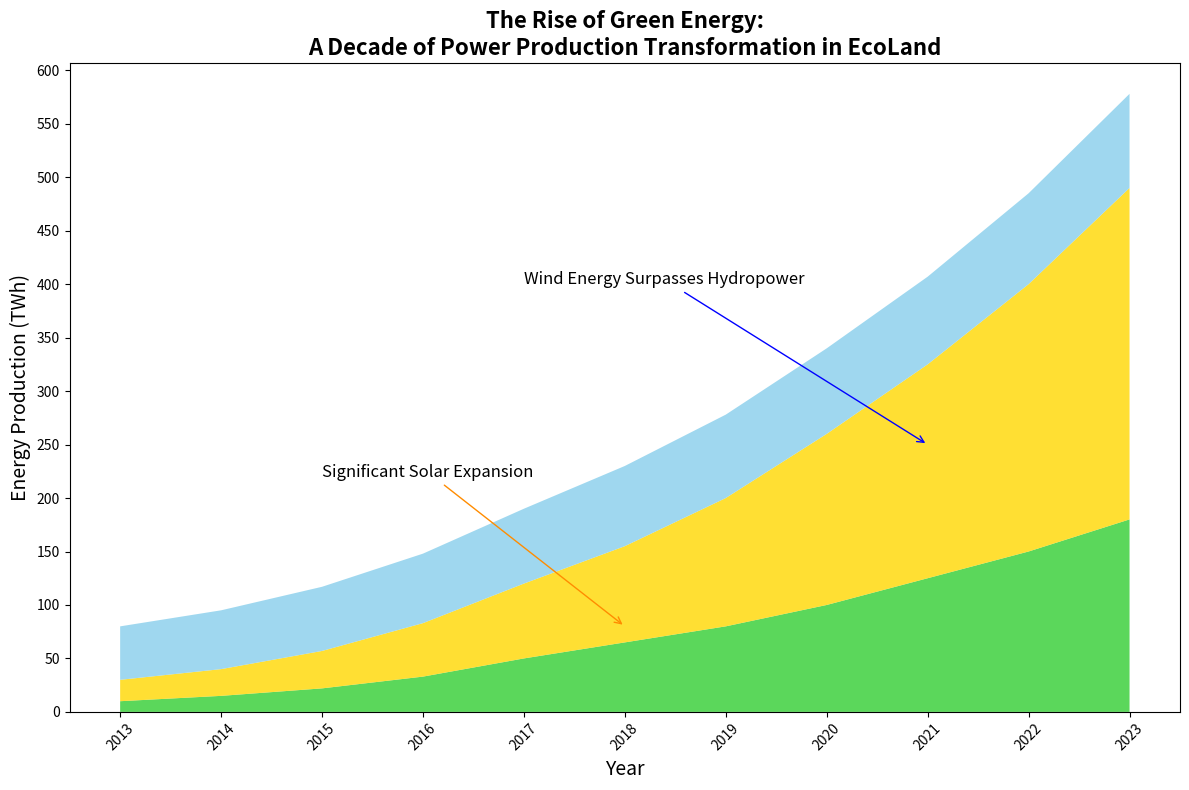

Source code (Python):
import matplotlib.pyplot as plt
import numpy as np

years = np.arange(2013, 2024)
solar_energy = np.array([10, 15, 22, 33, 50, 65, 80, 100, 125, 150, 180])
wind_energy = np.array([20, 25, 35, 50, 70, 90, 120, 160, 200, 250, 310])
hydro_energy = np.array([50, 55, 60, 65, 70, 75, 78, 80, 82, 85, 88])

energy_data = np.vstack([solar_energy, wind_energy, hydro_energy])

plt.figure(figsize=(12, 8))

# Shuffle the color order for the stacked area plot
plt.stackplot(years, energy_data, colors=['#32CD32', '#FFD700', '#87CEEB'], alpha=0.8)

plt.title("The Rise of Green Energy:\nA Decade of Power Production Transformation in EcoLand", fontsize=16, weight='bold')
plt.xlabel("Year", fontsize=14)
plt.ylabel("Energy Production (TWh)", fontsize=14)
plt.xticks(years, rotation=45)
plt.yticks(np.arange(0, 601, 50))

plt.annotate("Significant Solar Expansion", xy=(2018, 80), xytext=(2015, 220),
             arrowprops=dict(arrowstyle="->", connectionstyle="arc3", color='darkorange'), fontsize=12)

plt.annotate("Wind Energy Surpasses Hydropower", xy=(2021, 250), xytext=(2017, 400),
             arrowprops=dict(arrowstyle="->", connectionstyle="arc3", color='blue'), fontsize=12)

plt.tight_layout()
plt.show()
